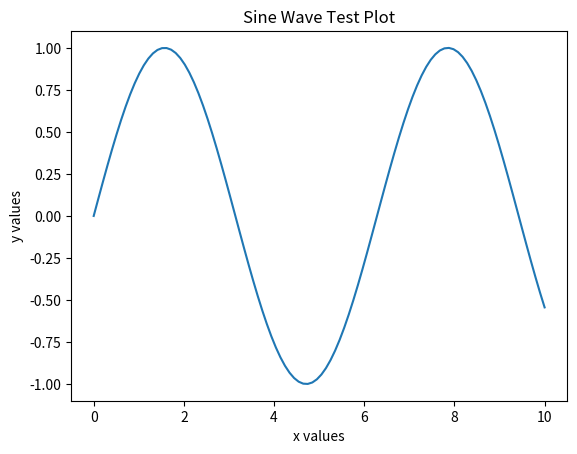

Write the Python code that produced this figure.
import matplotlib as plt
import numpy as np

import matplotlib.pyplot as plt
import numpy as np

# Create some data
x = np.linspace(0, 10, 100)  # 100 points between 0 and 10
y = np.sin(x)  # Sine of x values

# Create a plot
plt.plot(x, y)

# Add labels and a title
plt.title('Sine Wave Test Plot')
plt.xlabel('x values')
plt.ylabel('y values')

# Show the plot
plt.show()
